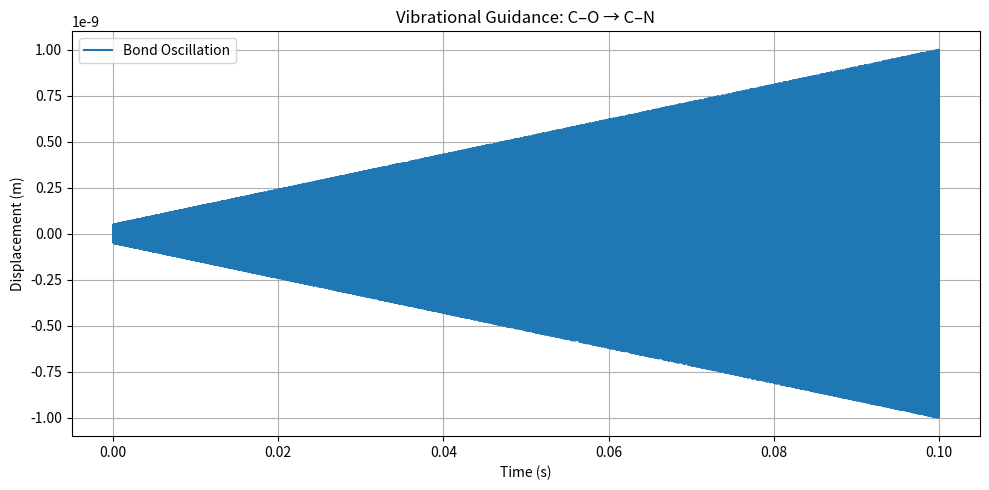

This figure's Python source:
import numpy as np
import matplotlib.pyplot as plt

# -----------------------------
# 1. Constants and Parameters
# -----------------------------

# Vibrational frequency (cm^-1 to Hz conversion)
# 1 cm^-1 = 29.9792458 GHz
freq_CO_cm1 = 1150  # C–O bond
freq_CN_cm1 = 1250  # C–N bond
freq_CO_Hz = freq_CO_cm1 * 29.9792458e9
freq_CN_Hz = freq_CN_cm1 * 29.9792458e9

# Effective reduced mass (kg)
# approx carbon + oxygen and carbon + nitrogen system
mass_CO = 2.7e-26  # kg

# Time domain
duration = 0.1  # seconds
samples = 50000
time = np.linspace(0, duration, samples)
dt = time[1] - time[0]

# Amplitude envelope: start small, grow smoothly to 1 nm
base_amp = 5.0e-11  # 0.05 nm
max_amp = 1.0e-9    # 1 nm
envelope = np.linspace(base_amp, max_amp, samples)

# Frequency transition curve (smooth transition from C–O to C–N)
transition = np.linspace(0, 1, samples)
omega_CO = 2 * np.pi * freq_CO_Hz
omega_CN = 2 * np.pi * freq_CN_Hz

# -----------------------------
# 2. Resonant Shift Signal
# -----------------------------

# Adaptive frequency sweep: vibrate with gradually shifting frequency
vibration = np.sin((1 - transition) * omega_CO * time + transition * omega_CN * time)

# Apply amplitude envelope
oscillation = envelope * vibration

# -----------------------------
# 3. Derive Velocity and Energy
# -----------------------------

velocity = np.gradient(oscillation, dt)
kinetic_energy = 0.5 * mass_CO * velocity**2

# Extract simulation results
max_disp = np.max(np.abs(oscillation))
max_vel = np.max(np.abs(velocity))
max_energy = np.max(kinetic_energy)
bond_break_energy = 3.6e-19  # J

# -----------------------------
# 4. Output Results
# -----------------------------

print("==== Resonant Bond Shift Simulation ====")
print(f"Transition: C–O ({freq_CO_cm1} cm⁻¹) → C–N ({freq_CN_cm1} cm⁻¹)")
print(f"Max Displacement: {max_disp:.2e} m")
print(f"Max Velocity:     {max_vel:.2e} m/s")
print(f"Max Energy:       {max_energy:.2e} J")
print(f"Bond Breakage Threshold: {bond_break_energy:.2e} J")
print(f"Bond Broken?      {'YES' if max_energy > bond_break_energy else 'NO'}")
print(f"Resonant Shift Success? {'YES' if max_disp > 1e-10 and max_energy < bond_break_energy else 'LIKELY'}")

# -----------------------------
# 5. Optional: Visualization
# -----------------------------

plt.figure(figsize=(10, 5))
plt.plot(time, oscillation, label="Bond Oscillation")
plt.title("Vibrational Guidance: C–O → C–N")
plt.xlabel("Time (s)")
plt.ylabel("Displacement (m)")
plt.legend()
plt.grid()
plt.tight_layout()
plt.show()
